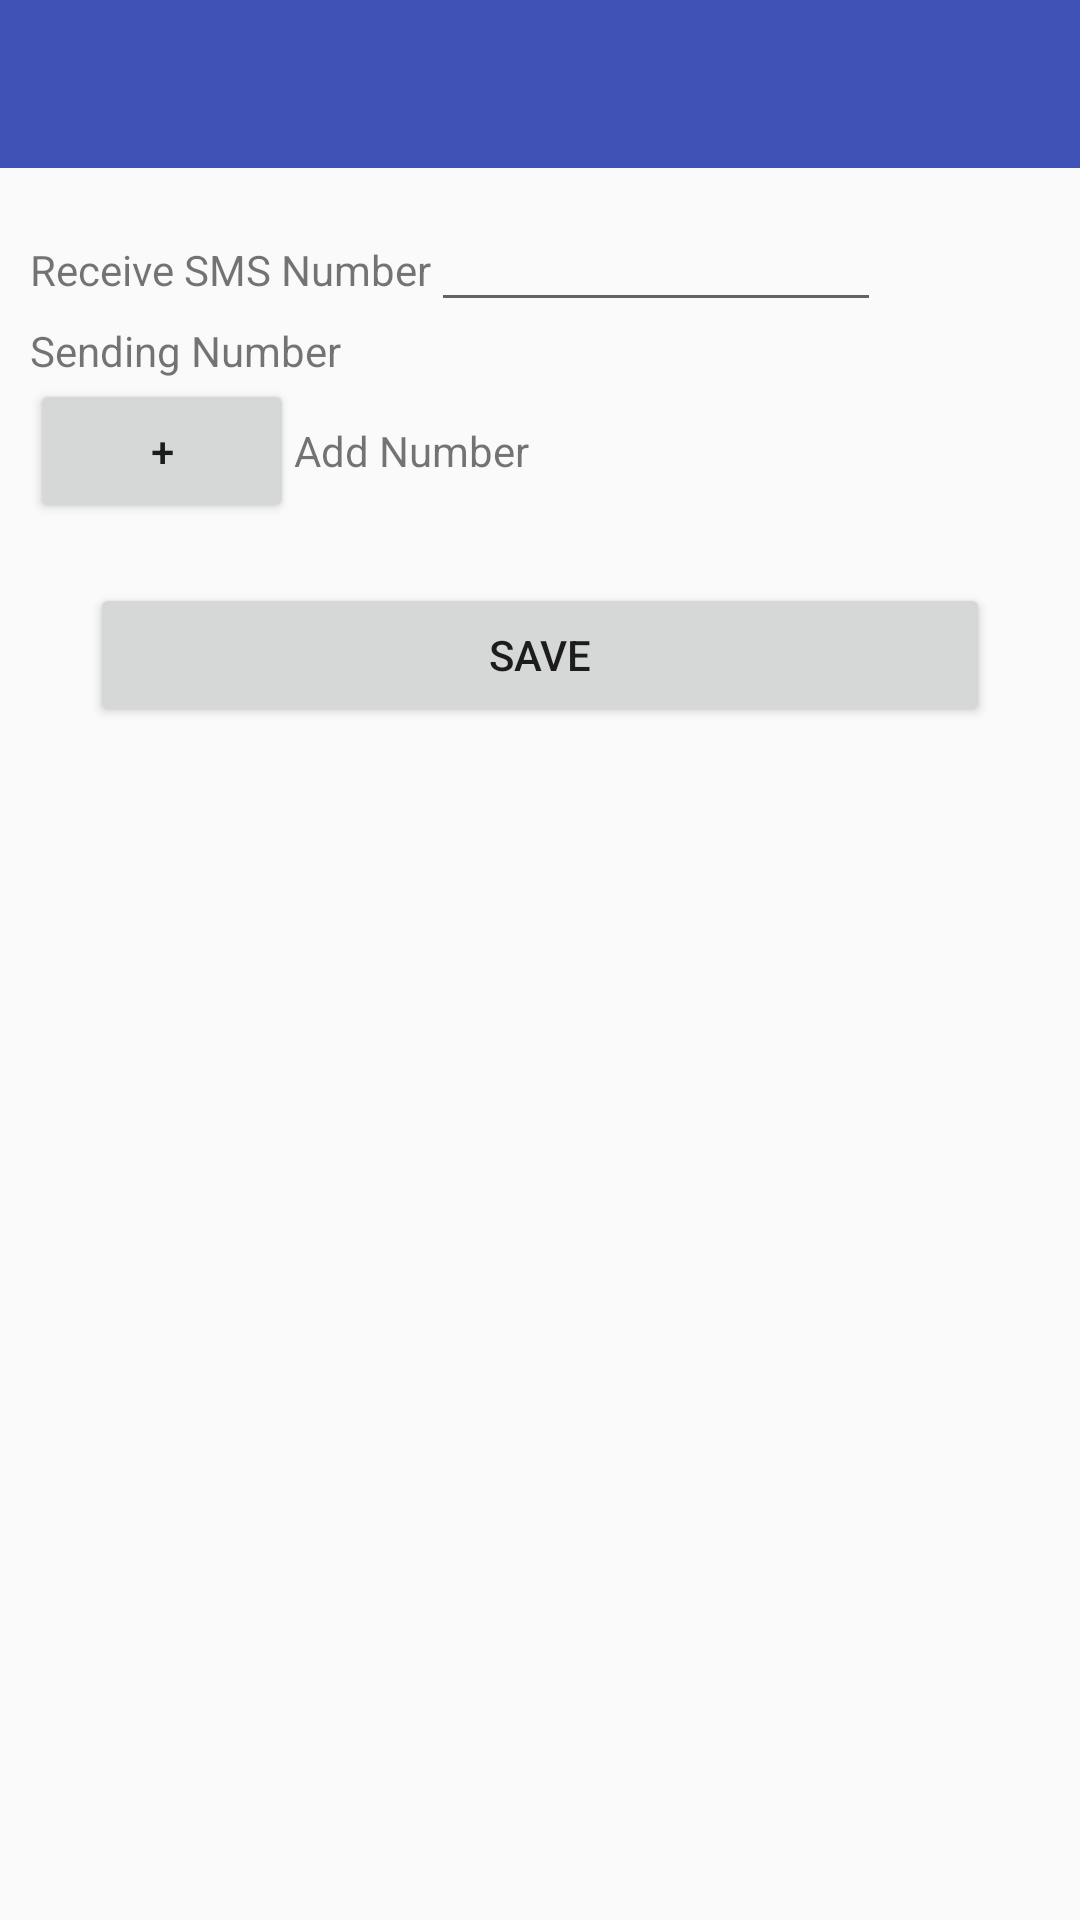

Reconstruct the res/layout file that produces this screen, plus the resources it refers to.
<!-- AndroidManifest.xml: activity theme AppTheme.NoActionBar -->
<!-- res/layout/activity_number_add.xml -->
<?xml version="1.0" encoding="utf-8"?>
<LinearLayout xmlns:android="http://schemas.android.com/apk/res/android"
    xmlns:app="http://schemas.android.com/apk/res-auto"
    xmlns:tools="http://schemas.android.com/tools"
    android:layout_width="match_parent"
    android:layout_height="match_parent"
    tools:context="com.soyu.bysms.NumberAddActivity"
    android:orientation="vertical">

    <android.support.design.widget.AppBarLayout
        android:layout_width="match_parent"
        android:layout_height="wrap_content"
        android:theme="@style/AppTheme.AppBarOverlay">

        <android.support.v7.widget.Toolbar
            android:id="@+id/toolbar"
            android:layout_width="match_parent"
            android:layout_height="?attr/actionBarSize"
            android:background="?attr/colorPrimary"
            app:popupTheme="@style/AppTheme.PopupOverlay" />

    </android.support.design.widget.AppBarLayout>

    <include layout="@layout/content_number_add" />

</LinearLayout>
<!-- res/layout/content_number_add.xml (included above) -->
<?xml version="1.0" encoding="utf-8"?>
<LinearLayout
    xmlns:android="http://schemas.android.com/apk/res/android"
    android:layout_width="match_parent"
    android:layout_height="match_parent"
    android:orientation="vertical"
    android:layout_margin="10dp"
    >

    <LinearLayout
        android:layout_width="match_parent"
        android:layout_height="wrap_content"
        android:orientation="horizontal"
        >

        <TextView
            android:layout_width="wrap_content"
            android:layout_height="wrap_content"
            android:text="@string/add_num_recv_number"
            />
        <EditText
            android:id="@+id/recv_number"
            android:layout_width="150dp"
            android:layout_height="wrap_content"
            />
    </LinearLayout>

    <TextView
        android:layout_width="wrap_content"
        android:layout_height="wrap_content"
        android:text="@string/add_num_send_number"
        />

    <LinearLayout
        android:layout_width="match_parent"
        android:layout_height="wrap_content"
        android:orientation="vertical"
        android:id="@+id/layout_send_number"
        >

    </LinearLayout>

    <LinearLayout
        android:id="@+id/add_number_button_layout"
        android:layout_width="match_parent"
        android:layout_height="wrap_content">

        <Button
            android:id="@+id/add"
            android:layout_width="wrap_content"
            android:layout_height="wrap_content"
            android:text="+"/>
        <TextView
            android:layout_width="wrap_content"
            android:layout_height="wrap_content"
            android:text="@string/add_number"
            />
    </LinearLayout>

    <Button
        android:id="@+id/save"
        android:layout_width="match_parent"
        android:layout_height="wrap_content"
        android:layout_margin="20dp"
        android:text="@string/save"/>


</LinearLayout>
<!-- resources referenced by this layout -->
<resources>
  <string name="add_num_recv_number">Receive SMS Number</string>
  <string name="add_num_send_number">Sending Number</string>
  <string name="add_number">Add Number</string>
  <string name="save">SAVE</string>
  <style name="AppTheme.AppBarOverlay" parent="ThemeOverlay.AppCompat.Dark.ActionBar" />
  <style name="AppTheme.PopupOverlay" parent="ThemeOverlay.AppCompat.Light" />
  <style name="AppTheme.NoActionBar">
          <item name="windowActionBar">false</item>
          <item name="windowNoTitle">true</item>
      </style>
</resources>
